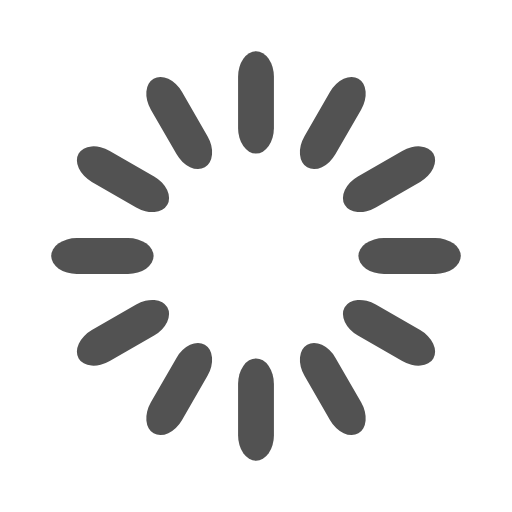
t = 0.00 s
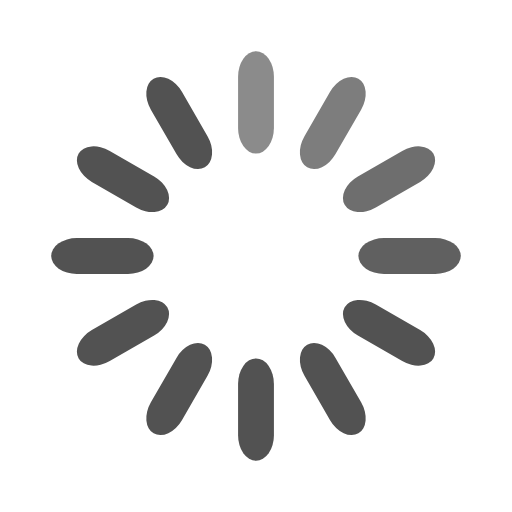
t = 0.33 s
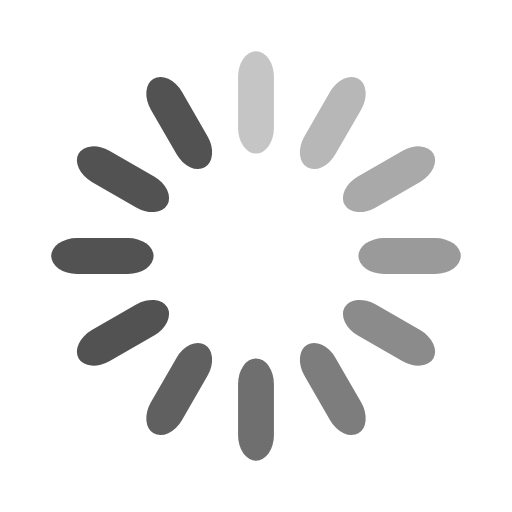
t = 0.67 s
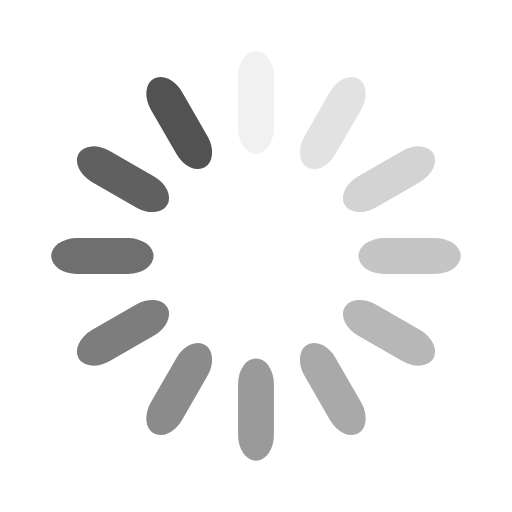
t = 0.92 s
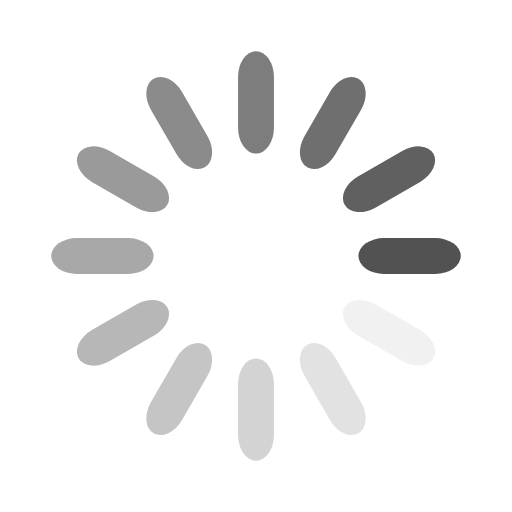
t = 1.25 s
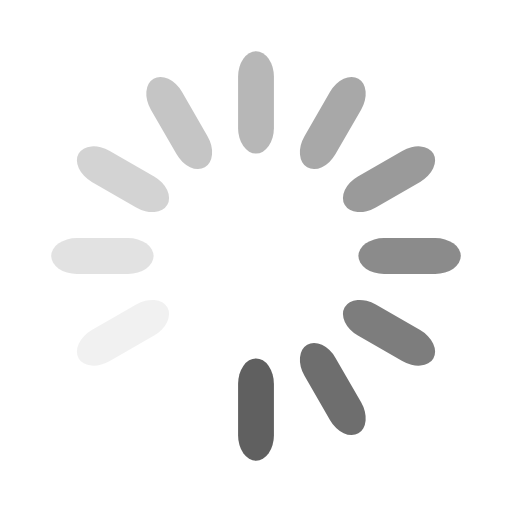
t = 1.58 s

The animated SVG that drew these frames (rendered in a browser with its animation timeline set to each time). Animation: 12 SMIL elements (animate=12); one cycle of 1.92 s, repeats indefinitely.

<svg width='120px' height='120px' xmlns="http://www.w3.org/2000/svg" viewBox="0 0 100 100" preserveAspectRatio="xMidYMid" class="uil-default"><rect x="0" y="0" width="100" height="100" fill="none" class="bk"></rect><rect  x='46.5' y='40' width='7' height='20' rx='5' ry='5' fill='#525252' transform='rotate(0 50 50) translate(0 -30)'>  <animate attributeName='opacity' from='1' to='0' dur='1s' begin='0s' repeatCount='indefinite'/></rect><rect  x='46.5' y='40' width='7' height='20' rx='5' ry='5' fill='#525252' transform='rotate(30 50 50) translate(0 -30)'>  <animate attributeName='opacity' from='1' to='0' dur='1s' begin='0.08333333333333333s' repeatCount='indefinite'/></rect><rect  x='46.5' y='40' width='7' height='20' rx='5' ry='5' fill='#525252' transform='rotate(60 50 50) translate(0 -30)'>  <animate attributeName='opacity' from='1' to='0' dur='1s' begin='0.16666666666666666s' repeatCount='indefinite'/></rect><rect  x='46.5' y='40' width='7' height='20' rx='5' ry='5' fill='#525252' transform='rotate(90 50 50) translate(0 -30)'>  <animate attributeName='opacity' from='1' to='0' dur='1s' begin='0.25s' repeatCount='indefinite'/></rect><rect  x='46.5' y='40' width='7' height='20' rx='5' ry='5' fill='#525252' transform='rotate(120 50 50) translate(0 -30)'>  <animate attributeName='opacity' from='1' to='0' dur='1s' begin='0.3333333333333333s' repeatCount='indefinite'/></rect><rect  x='46.5' y='40' width='7' height='20' rx='5' ry='5' fill='#525252' transform='rotate(150 50 50) translate(0 -30)'>  <animate attributeName='opacity' from='1' to='0' dur='1s' begin='0.4166666666666667s' repeatCount='indefinite'/></rect><rect  x='46.5' y='40' width='7' height='20' rx='5' ry='5' fill='#525252' transform='rotate(180 50 50) translate(0 -30)'>  <animate attributeName='opacity' from='1' to='0' dur='1s' begin='0.5s' repeatCount='indefinite'/></rect><rect  x='46.5' y='40' width='7' height='20' rx='5' ry='5' fill='#525252' transform='rotate(210 50 50) translate(0 -30)'>  <animate attributeName='opacity' from='1' to='0' dur='1s' begin='0.5833333333333334s' repeatCount='indefinite'/></rect><rect  x='46.5' y='40' width='7' height='20' rx='5' ry='5' fill='#525252' transform='rotate(240 50 50) translate(0 -30)'>  <animate attributeName='opacity' from='1' to='0' dur='1s' begin='0.6666666666666666s' repeatCount='indefinite'/></rect><rect  x='46.5' y='40' width='7' height='20' rx='5' ry='5' fill='#525252' transform='rotate(270 50 50) translate(0 -30)'>  <animate attributeName='opacity' from='1' to='0' dur='1s' begin='0.75s' repeatCount='indefinite'/></rect><rect  x='46.5' y='40' width='7' height='20' rx='5' ry='5' fill='#525252' transform='rotate(300 50 50) translate(0 -30)'>  <animate attributeName='opacity' from='1' to='0' dur='1s' begin='0.8333333333333334s' repeatCount='indefinite'/></rect><rect  x='46.5' y='40' width='7' height='20' rx='5' ry='5' fill='#525252' transform='rotate(330 50 50) translate(0 -30)'>  <animate attributeName='opacity' from='1' to='0' dur='1s' begin='0.9166666666666666s' repeatCount='indefinite'/></rect></svg>
